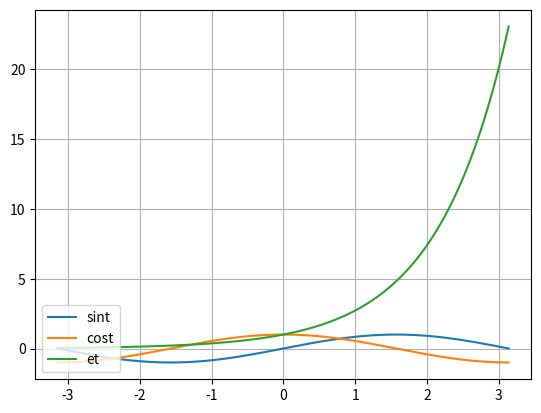

Source code (Python):
import numpy as np
import matplotlib.pyplot as plt
import math

xmin = -np.pi
xmax = np.pi
x = np.arange(xmin,xmax,0.01)

def sint(num):
    stac = 1.0
    sint = 0
    for i in range(num):
        cnum = 2 * i + 1
        cur = (x**cnum) / math.factorial(cnum)
        sint += stac * cur
        stac = stac * -1.0
    return sint

def cost(num):
    stac = 1.0
    cost = 0
    for i in range(num):
        cnum = 2 * i
        cost += stac * ((x**cnum) / math.factorial(cnum))
        stac *= -1.0
    return cost

def et(num):
    si = 0
    for i in range(num):
        si += (x**i) / math.factorial(i)
    return si

plt.plot(x,sint(8),label='sint')
plt.plot(x,cost(8),label='cost')
plt.plot(x,et(19),label='et')

plt.legend(loc='lower left')
plt.grid()
plt.show()